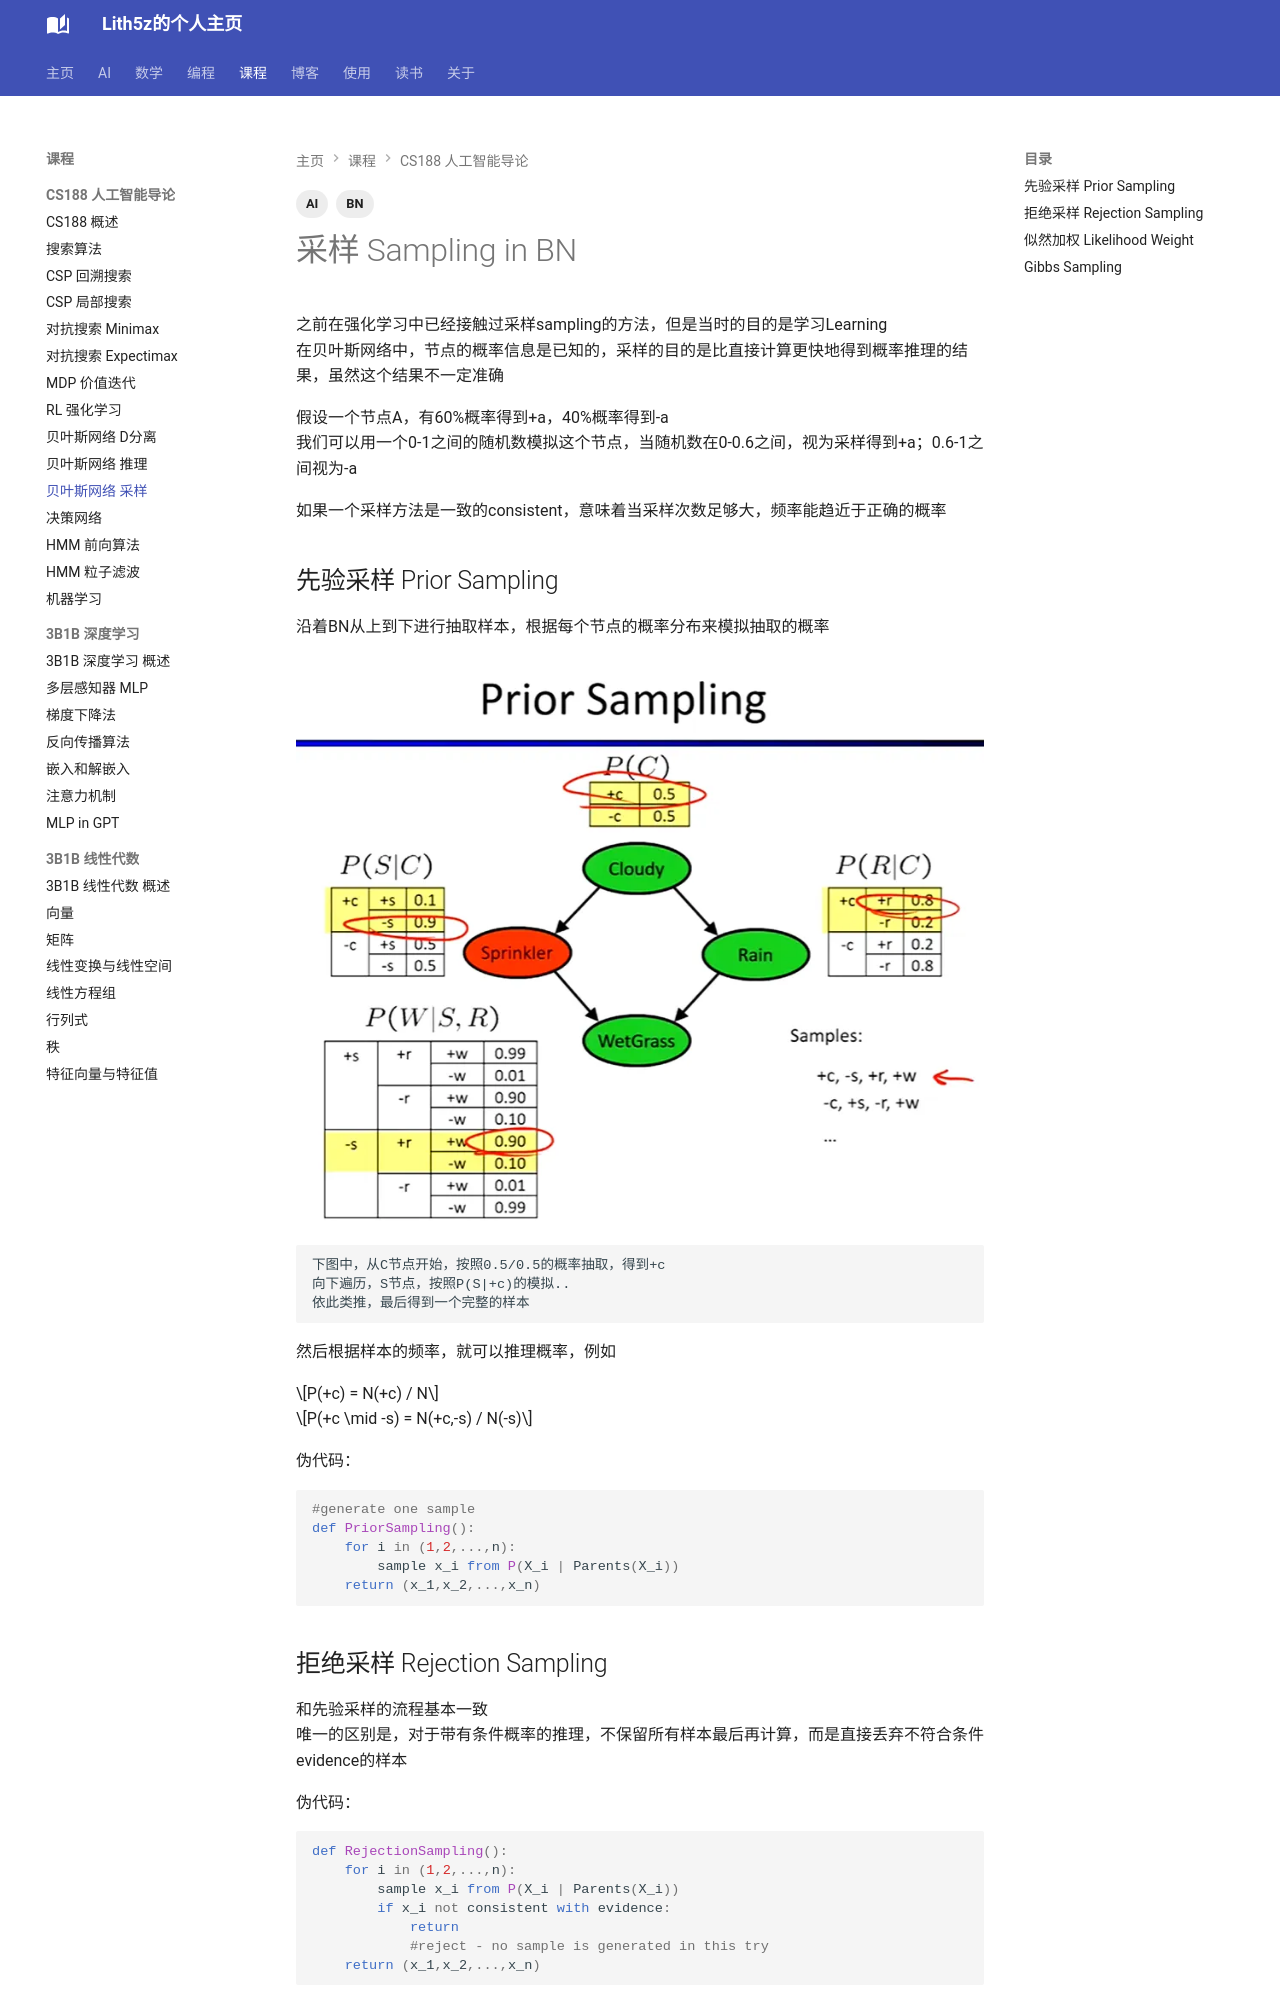

repository: Lith5z/Lith5z.github.io · page: Course/CS188/BN_sampling/index.html · generator: mkdocs

---
title: "贝叶斯网络 采样"
date: 2026-05-15
tags: [AI, BN]
---

# 采样 Sampling in BN

之前在强化学习中已经接触过采样sampling的方法，但是当时的目的是学习Learning <br>
在贝叶斯网络中，节点的概率信息是已知的，采样的目的是比直接计算更快地得到概率推理的结果，虽然这个结果不一定准确

假设一个节点A，有60%概率得到+a，40%概率得到-a <br>
我们可以用一个0-1之间的随机数模拟这个节点，当随机数在0-0.6之间，视为采样得到+a；0.6-1之间视为-a

如果一个采样方法是一致的consistent，意味着当采样次数足够大，频率能趋近于正确的概率

## 先验采样 Prior Sampling

沿着BN从上到下进行抽取样本，根据每个节点的概率分布来模拟抽取的概率

<figure>
  <img src="/assets/images/algorithms_intro/BN_priorSampling_pic.webp" alt="BN_priorSampling" />
</figure>

```
下图中，从C节点开始，按照0.5/0.5的概率抽取，得到+c
向下遍历，S节点，按照P(S|+c)的模拟..
依此类推，最后得到一个完整的样本
```

然后根据样本的频率，就可以推理概率，例如

$$P(+c) = N(+c) / N$$

$$P(+c \mid -s) = N(+c,-s) / N(-s)$$

伪代码：
```py
#generate one sample
def PriorSampling():
    for i in (1,2,...,n):
        sample x_i from P(X_i | Parents(X_i))
    return (x_1,x_2,...,x_n)
```

## 拒绝采样 Rejection Sampling

和先验采样的流程基本一致 <br>
唯一的区别是，对于带有条件概率的推理，不保留所有样本最后再计算，而是直接丢弃不符合条件evidence的样本

伪代码：
```py
def RejectionSampling():
    for i in (1,2,...,n):
        sample x_i from P(X_i | Parents(X_i))
        if x_i not consistent with evidence:
            return
            #reject - no sample is generated in this try
    return (x_1,x_2,...,x_n)
```

抽取到符合条件的样本的可能性就是P(condition)，所以很多样本都被抛弃了，没有得到有效利用
